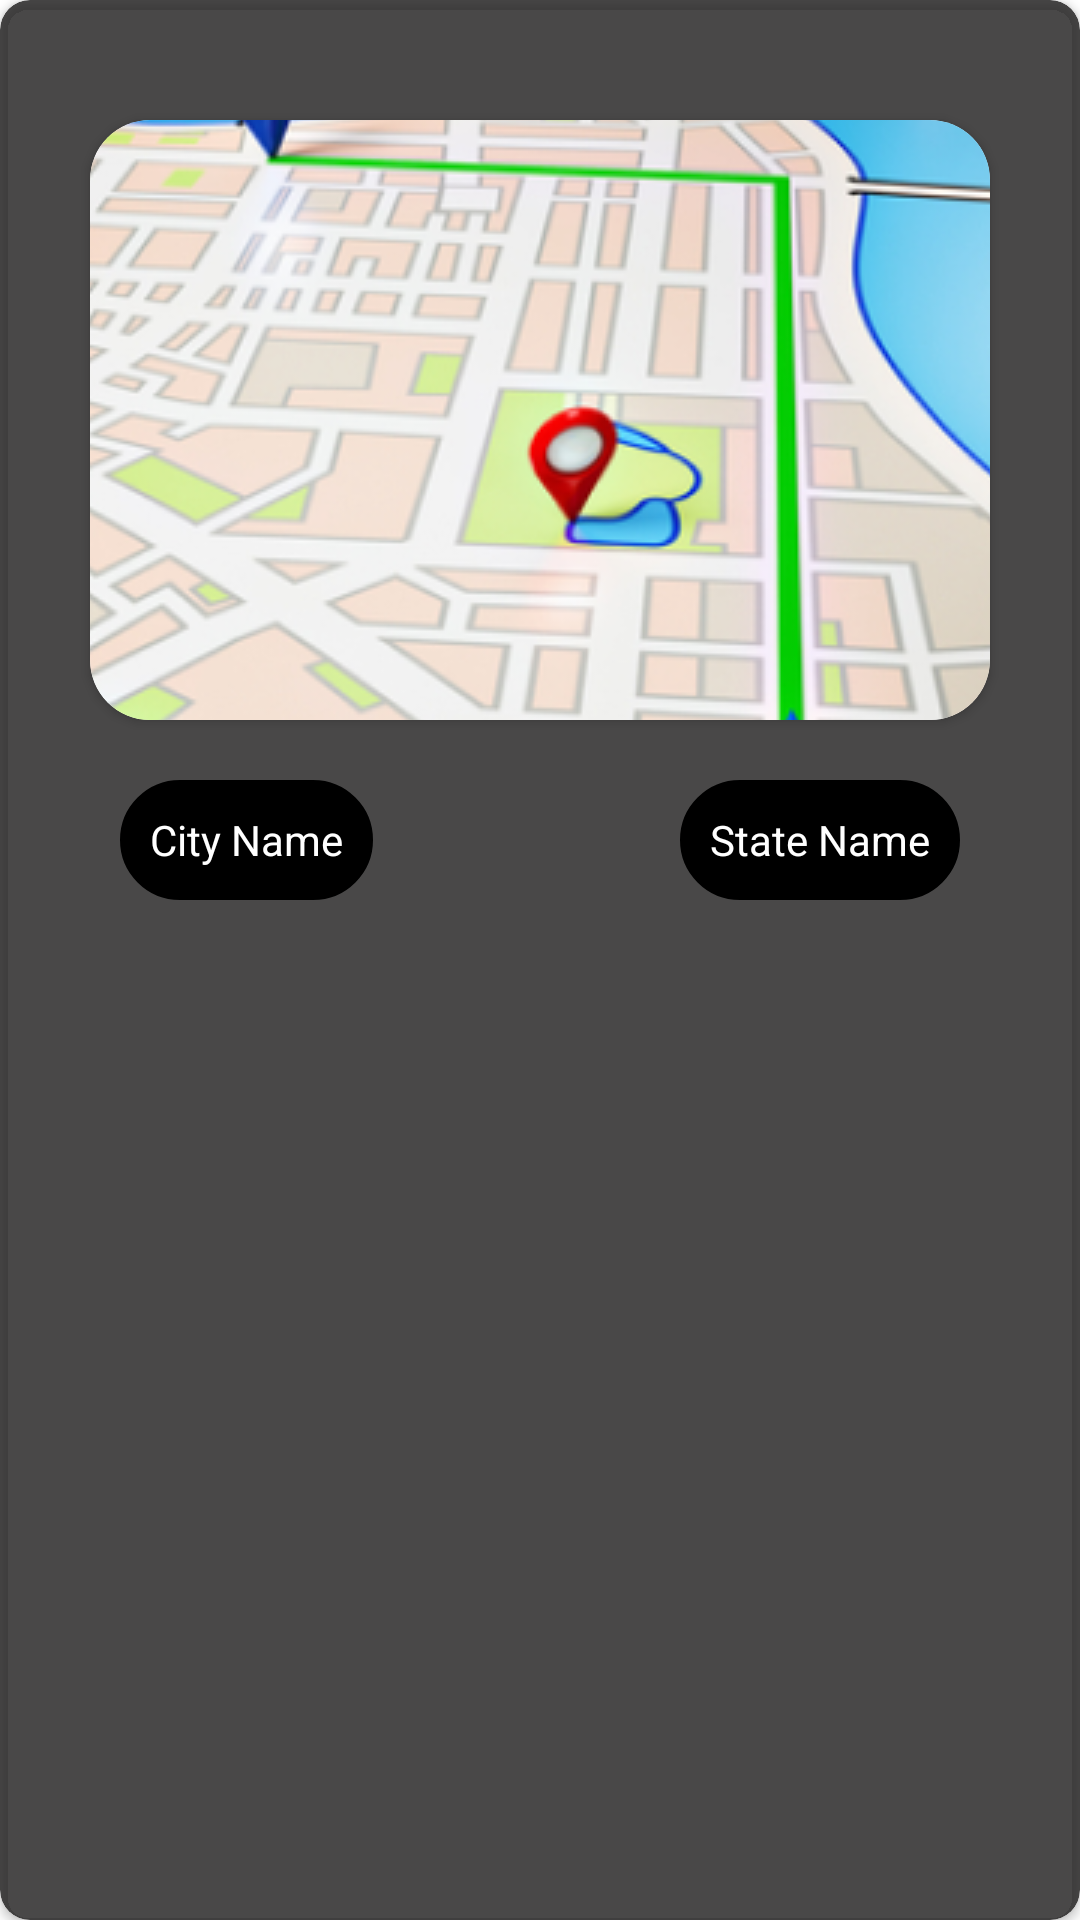

Android layout source for this screen:
<!-- AndroidManifest.xml: application theme Theme.AliAbbasEdvora -->
<!-- res/layout/ride_item.xml -->
<?xml version="1.0" encoding="utf-8"?>
<androidx.cardview.widget.CardView xmlns:android="http://schemas.android.com/apk/res/android"
    xmlns:app="http://schemas.android.com/apk/res-auto"
    android:orientation="vertical"
    android:layout_width="match_parent"
    android:layout_height="wrap_content"
    android:elevation="4dp"
    app:cardCornerRadius="10dp"
    android:layout_marginBottom="10dp"
    android:backgroundTint="@color/black2"
    >
<LinearLayout
    android:layout_width="match_parent"
    android:layout_height="match_parent"
    android:orientation="vertical">
    <androidx.cardview.widget.CardView
        android:layout_width="match_parent"
        android:layout_height="200dp"
        app:cardCornerRadius="20dp"
        android:layout_marginTop="40dp"
        android:layout_marginLeft="30dp"
        android:layout_marginRight="30dp"
    >
        <ImageView
            android:scaleType="center"
            android:layout_width="match_parent"
            android:layout_height="match_parent"
            android:src="@drawable/img"/>
    </androidx.cardview.widget.CardView>
    <RelativeLayout
        android:layout_marginTop="20dp"
        android:layout_width="match_parent"
        android:layout_height="40dp">

        <TextView
            android:id="@+id/cityname"
            android:layout_width="wrap_content"
            android:layout_height="match_parent"
            android:layout_alignParentLeft="true"
            android:layout_marginLeft="40dp"
            android:background="@drawable/corner_bg"
            android:gravity="center_vertical"
            android:padding="10dp"
            android:text="City Name"

            android:textColor="@color/white" />

        <TextView
            android:id="@+id/statename"
            android:layout_width="wrap_content"
            android:layout_height="match_parent"
            android:layout_alignParentRight="true"
            android:layout_marginRight="40dp"
            android:background="@drawable/corner_bg"
            android:gravity="center_vertical"
            android:padding="10dp"
            android:text="State Name"
            android:textColor="@color/white" />
    </RelativeLayout>
    <LinearLayout
        android:layout_width="match_parent"
        android:layout_height="wrap_content"
        android:orientation="vertical"
        android:layout_marginTop="20dp">
        <TextView
            android:id="@+id/ride"
            android:layout_width="match_parent"
            android:layout_height="wrap_content"
            android:textColor="@color/white"
            android:padding="10dp"
            android:layout_marginBottom="10dp"
            />
        <TextView
            android:id="@+id/origin"
            android:layout_width="match_parent"
            android:layout_height="wrap_content"
            android:textColor="@color/white"
            android:padding="10dp"
            android:layout_marginBottom="10dp"
            />
        <TextView
            android:id="@+id/path"
            android:layout_width="match_parent"
            android:layout_height="wrap_content"
            android:textColor="@color/white"
            android:padding="10dp"
            android:layout_marginBottom="10dp"
            />
        <TextView
            android:id="@+id/date"
            android:layout_width="match_parent"
            android:layout_height="wrap_content"
            android:textColor="@color/white"
            android:padding="10dp"
            android:layout_marginBottom="10dp"
            />
        <TextView
            android:id="@+id/distance"
            android:layout_width="match_parent"
            android:layout_height="wrap_content"
            android:textColor="@color/white"
            android:padding="10dp"
            android:layout_marginBottom="10dp"
            />
    </LinearLayout>
    <View
        android:layout_width="match_parent"
        android:layout_height="40dp"/>
</LinearLayout>
</androidx.cardview.widget.CardView>
<!-- resources referenced by this layout -->
<resources>
  <color name="black2">#CB1B1A1A</color>
  <color name="white">#FFFFFFFF</color>
  <!-- drawable corner_bg (drawable) -->
  <?xml version="1.0" encoding="UTF-8"?>
  <shape xmlns:android="http://schemas.android.com/apk/res/android">
      <solid android:color="@color/black"/>
      <stroke android:width="3dp" android:color="@color/black" />
      <corners android:radius="20dp"/>
      <padding android:left="0dp" android:top="0dp" android:right="0dp" android:bottom="0dp" />
  </shape>
  <!-- drawable img: png bitmap (drawable, 337092 bytes) -->
  <style name="Theme.AliAbbasEdvora" parent="Theme.MaterialComponents.Light.NoActionBar">
          
          <item name="colorPrimary">@color/white</item>
          <item name="colorPrimaryVariant">@color/white</item>
          <item name="colorOnPrimary">@color/black</item>
          
          <item name="colorSecondary">@color/white</item>
          <item name="colorSecondaryVariant">@color/white</item>
          <item name="colorOnSecondary">@color/black</item>
          
          <item name="android:statusBarColor" tools:targetApi="l">?attr/colorPrimaryVariant</item>
          
          <item name="android:windowNoTitle">true</item>
          <item name="android:windowActionBar">false</item>
          <item name="android:windowFullscreen">true</item>
          <item name="android:windowContentOverlay">@null</item>
      </style>
  <color name="black">#FF000000</color>
</resources>
